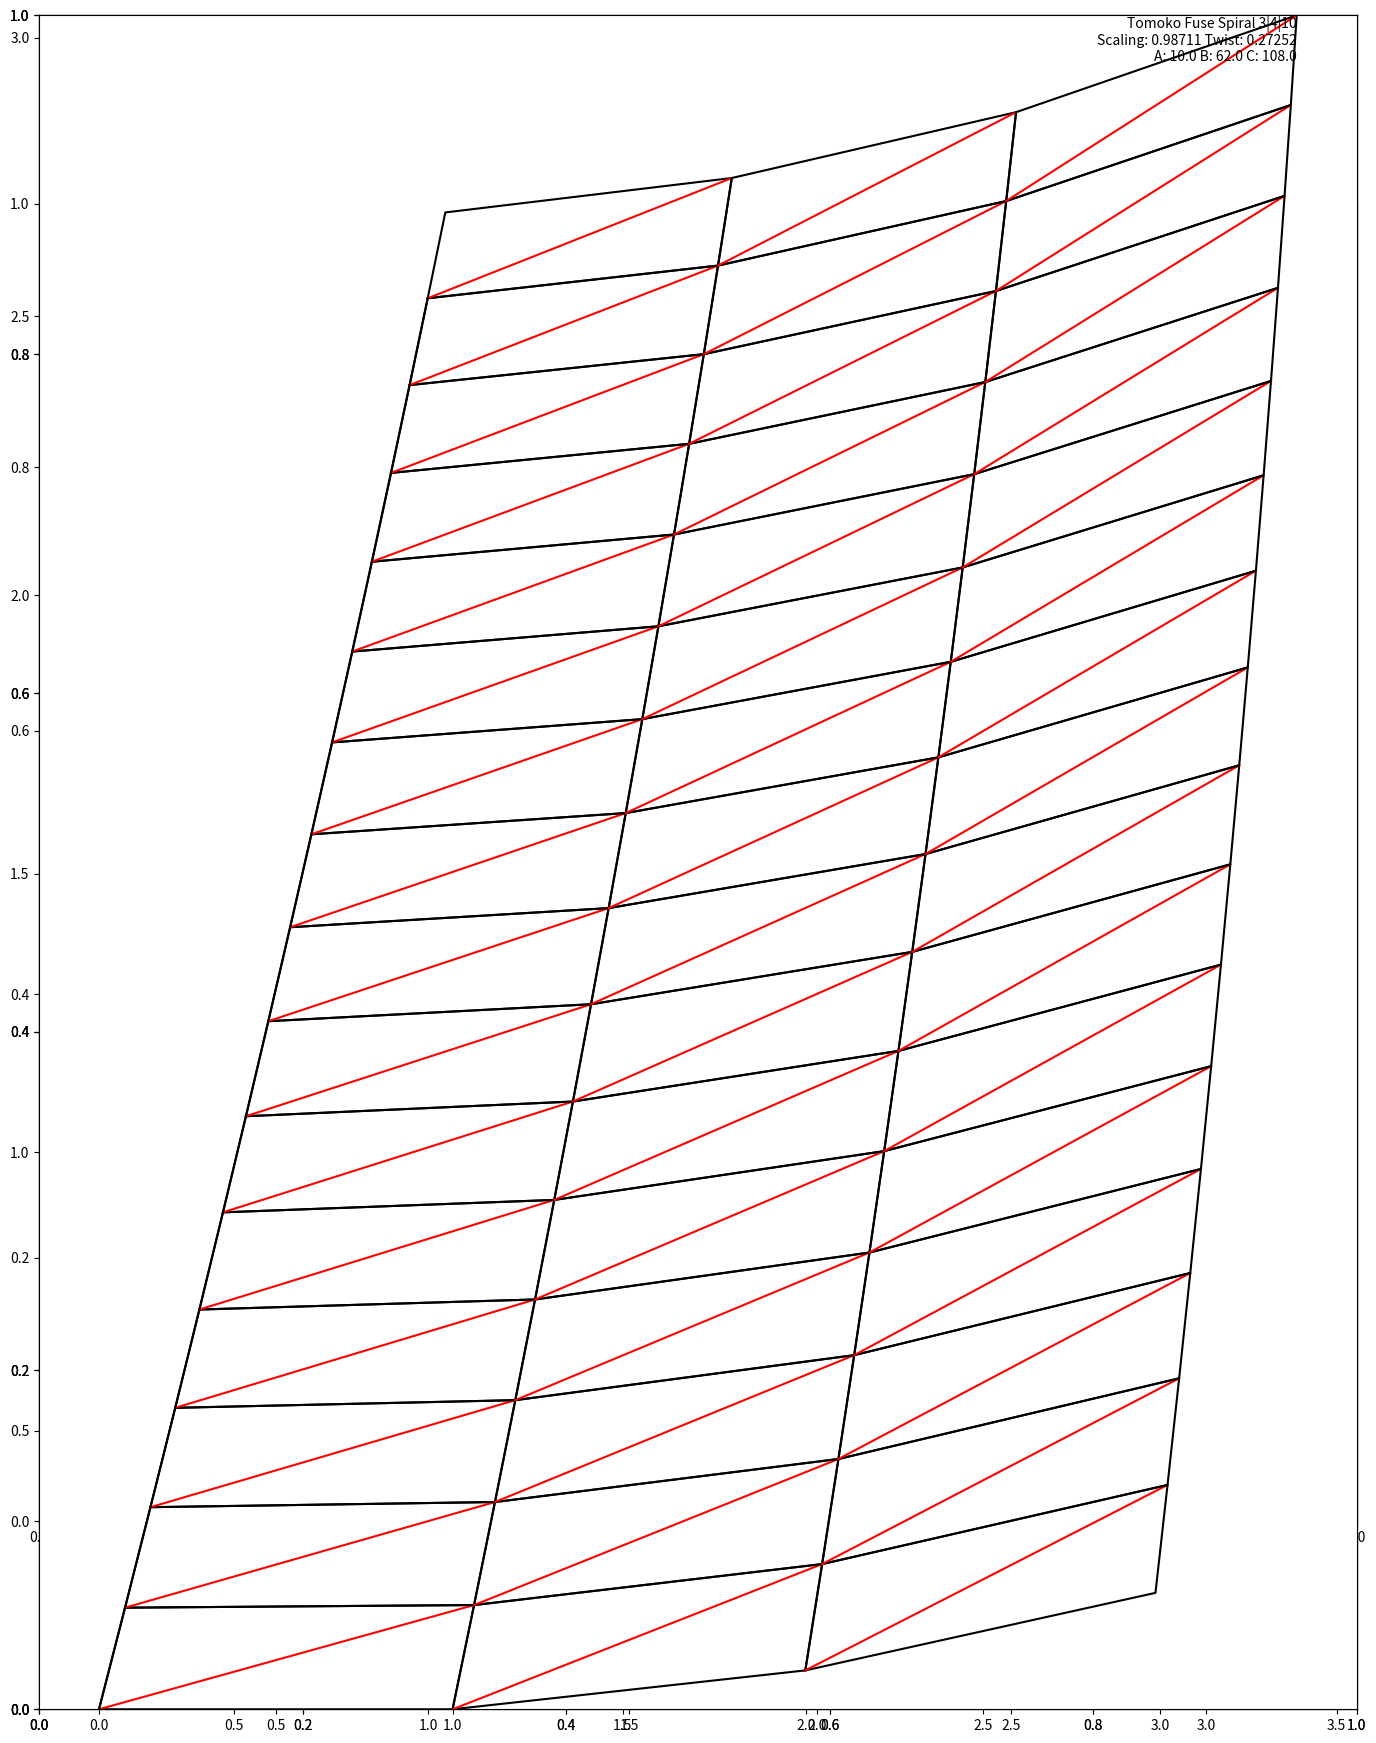

The matplotlib source for this figure: (Note: this script raises an exception after producing the figure.)
# Need some modules
import matplotlib.pyplot as plt
import numpy as np
import copy

class Parallelogram():

    def __init__(self, n=4, rotation=10, spirality=20):
        beta = 360 / n
        alpha = (180 - beta) / 2

        self.desc = "|".join([str(__) for __ in [n, rotation, spirality]])
        self.n = n
        self.rotn = rotation * np.pi / 180

        self.p1 = spirality * np.pi / 180
        self.r1 = (90 + rotation/2 - alpha) * np.pi / 180
        self.s = np.pi - self.p1 - self.r1

        #            R
        #    Q
        #
        #  P        S

        # define baseline PS
        P = (0., 0.)
        S = (1., 0.)

        # diagonal from P to R has length defined by the triangle PRS
        # in which we know angles at S and R, and length of PS(=) (opposite r1)
        PR = np.sin(self.s) / np.sin(self.r1)

        # so now we can find R
        R = (PR * np.cos(self.p1), PR * np.sin(self.p1))

        # lengths of PQ and RS are equal (by definition)
        RS = np.sqrt((R[0] - S[0])**2 + (R[1] - S[1])**2)
        PQ = RS

        # other angle at P is r1 - the rotational angle
        p2 = self.r1 - self.rotn

        Q = (PQ * np.cos(self.p1 + p2), PQ * np.sin(self.p1 + p2))

        # determine scale_factor and twist
        self.scale_factor = np.sqrt((Q[0] - R[0])**2 + (Q[1] - R[1])**2)
        self.twist = np.arctan((R[1] - Q[1]) / (R[0] - Q[0]))

        self.x = np.array([__[0] for __ in [P, Q, R, S, P]])
        self.y = np.array([__[1] for __ in [P, Q, R, S, P]])
        self.xy = np.array([self.x,
                           self.y,
                          [1., 1., 1., 1., 1.]])
        return

    def __str__(self):
        return "\n".join([str(__) for __ in [self.x, self.y]])

    def plot(self, p):
        p.plot(self.x, self.y, 'k')
        p.plot([self.x[0], self.x[2]], [self.y[0], self.y[2]], 'r')

    # rotates by the spirality angle, by default
    def rotate(self, rot):
        rot = rot
        rot_M = np.array([[np.cos(rot), -np.sin(rot), 0.],
                         [np.sin(rot), np.cos(rot), 0.],
                         [0., 0., 1.]])
        self.transform(rot_M)
        return

    def spiral(self):
        x0 = self.x[0]
        y0 = self.y[0]
        self.translate(-x0, -y0)
        self.rotate(self.rotn)
        self.translate(x0, y0)
        return

    # translates by sliding along the base edge
    def in_row_slide(self):
        self.translate(self.x[3] - self.x[0], self.y[3] - self.y[0])
        return

    def translate(self, dx, dy):
        translate_M = np.array([[1., 0., dx],
                            [0., 1., dy],
                            [0., 0., 1.]])
        self.transform(translate_M)
        return

    def transform(self, M):
        self.xy = M.dot(self.xy)
        self.x = self.xy[0]
        self.y = self.xy[1]
        return

    def scale(self, sf):
        scale_M = np.array([[sf, 0., 0.],
                         [0., sf, 0.],
                         [0., 0., 1.]])
        self.transform(scale_M)
        return

    def get_bbox(self):
        return (min(self.x), min(self.y), max(self.x), max(self.y))



class row():

    def __init__(self, P, **kwargs):
        self.shapes = []
        self.add_shape(P)
        rep = P.n
        if rep in kwargs: #.has_key('rep'):
            rep = kwargs['rep']
        for i in range(rep - 1):
            Pn = copy.deepcopy(self.shapes[-1])
            Pn.in_row_slide()
            Pn.spiral()
            self.add_shape(Pn)
        return

    def add_shape(self, P):
        self.shapes.append(P)
        return

    def get_bbox(self):
        bb = 0, 0, 0, 0
        for P in self.shapes:
            mm = [bounds for bounds in zip(bb, P.get_bbox())]
            bb = (min(mm[0]), min(mm[1]), max(mm[2]), max(mm[3]))
        return bb

    def plot(self, p):
        bb = self.get_bbox()
        for P in self.shapes:
            P.plot(p)
        return

    def get_sf_rotation(self):
        # based on edge QR edge of parallelogram
        P = self.shapes[0]
        return (P.scale_factor, P.twist)


class crease_pattern():

    def __init__(self, row, rpt=12):
        self.rows = [row]
        self.sf, self.twist = row.get_sf_rotation()
        dx1 = dx2 = dy1 = dy2 = 0
        S = r.shapes[0]
        dx1 = S.x[3]
        dy1 = S.y[3]
        dx2 = S.x[2] - S.x[0]
        dy2 = S.y[2] - S.y[0]
        self.edge_x = [0]
        self.edge_y = [0]
        for i in range(rpt):
            Rn = copy.deepcopy(self.rows[-1])
            for S in Rn.shapes:
                S.translate(-dx1, -dy1)
                S.scale(self.sf)
                S.rotate(self.twist)
                S.translate(dx2, dy2)
            S0 = Rn.shapes[0]
            self.edge_x.append(S0.x[0])
            self.edge_y.append(S0.y[0])
            self.rows.append(Rn)

    def plot(self, p):
        bb = self.get_bbox()
        p.axes().set_frame_on(False)
        p.axes().get_xaxis().set_visible(False)
        p.axes().get_yaxis().set_visible(False)
        p.axes().set_aspect('equal')
        p.axes().set_xlim([bb[0], bb[2]])
        p.axes().set_ylim([bb[1], bb[3]])
        for r in self.rows:
            r.plot(p)
        p.plot(self.edge_x, self.edge_y, 'k')
        bb = self.get_bbox()
        p.text(bb[2], bb[3], str(self), horizontalalignment='right', verticalalignment='top')

    def get_bbox(self):
        bb = (0, 0, 0, 0)
        for r in self.rows:
            mm = [bounds for bounds in zip(bb, r.get_bbox())]
            bb = (min(mm[0]), min(mm[1]), max(mm[2]), max(mm[3]))
        return bb

    def __str__(self):
        out = "Tomoko Fuse Spiral " + self.rows[0].shapes[0].desc + "\n"
        out += "Scaling: {:.5} Twist: {:.5}\n".format(self.sf, self.twist * 180. / np.pi)
        S = self.rows[0].shapes[0]
        out += "A: {:.4} B: {:.4} C: {:.4}\n".format(S.p1 * 180./np.pi, S.r1 * 180./np.pi, S.s * 180./np.pi)
        return out


# T = Triangle(4, 5, 20)
# r = row(T)
# cp = crease_pattern(r, rpt=16)
#
# cp.plot(plt)
# plt.show()

for n in range(3, 13, 3):
    beta = 360 / n
    max_r = beta / 2
    alpha = (180 - beta) / 2
    max_s = alpha
    for rtn in range(4, 26, 4): #[4, 5, 6, 8, 10, 11, 12.5, 15, 17.5, 20, 22.5, 25]:
        if rtn <= max_r:
            for sp in [10, 12.5, 15, 17.5, 20, 22.5, 25, 30, 35, 40, 45]:
                if sp <= max_s:
                    P = Parallelogram(n, rtn, sp)
                    r = row(P)
                    cp = crease_pattern(r, rpt=15)

                    f = plt.figure(figsize=[17, 22])
                    cp.plot(plt)
                    fn = "output/spiral_" + P.desc + ".pdf"
                    f.savefig(fn)
                    plt.close(f)

